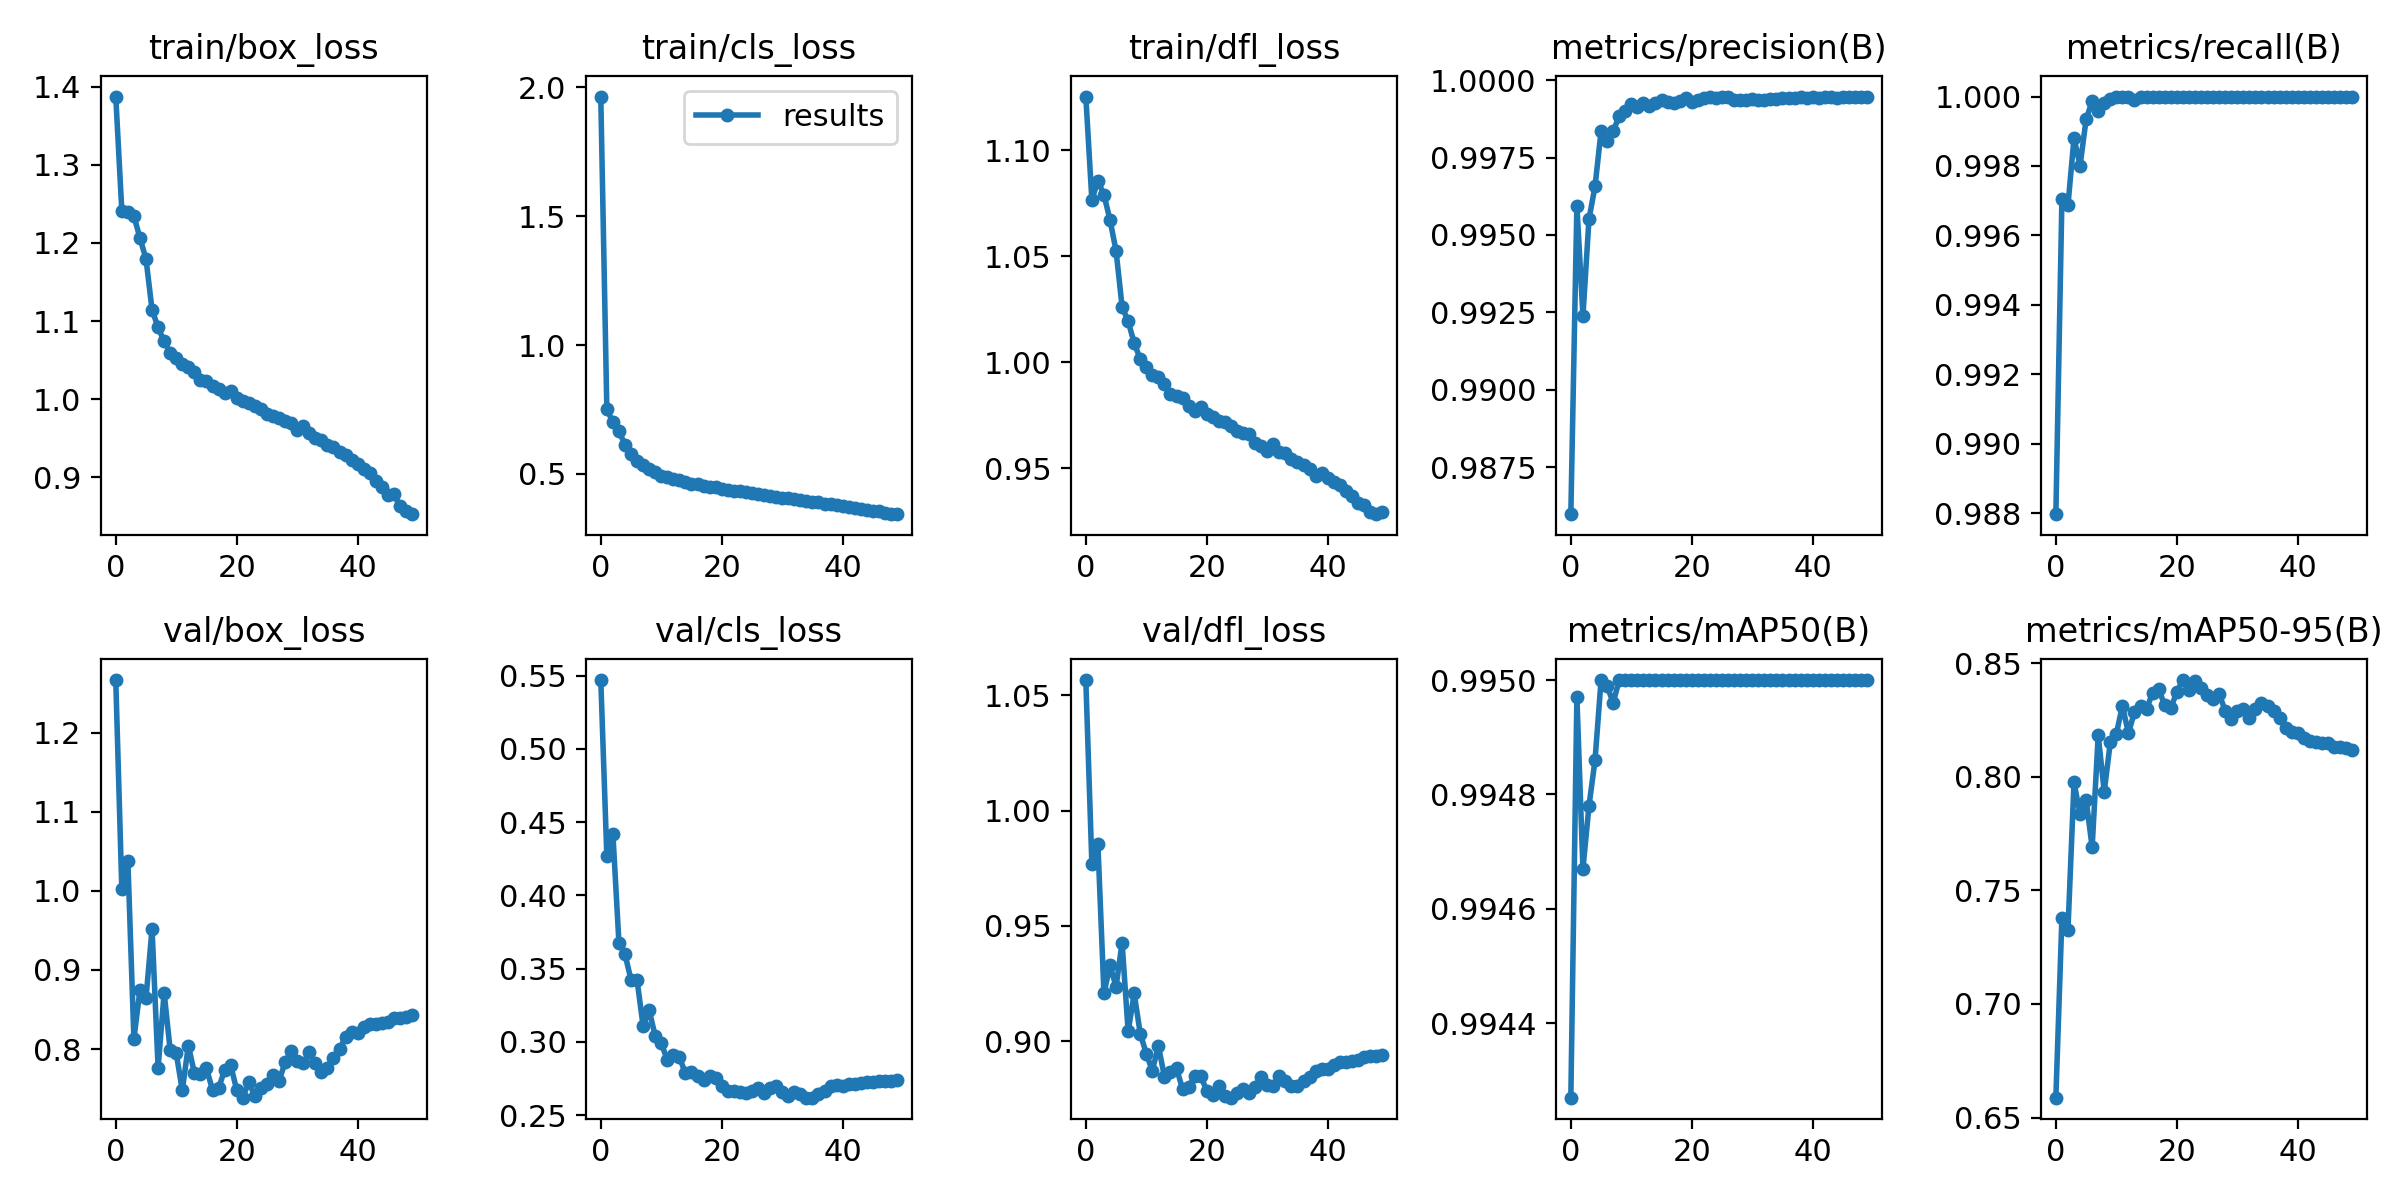

The data file committed next to this chart (first rows):
epoch, train/box_loss, train/cls_loss, train/dfl_loss, metrics/precision(B), metrics/recall(B), metrics/mAP50(B), metrics/mAP50-95(B), val/box_loss, val/cls_loss, val/dfl_loss, lr/pg0, lr/pg1, lr/pg2
0, 1.387, 1.964, 1.125, 0.986, 0.988, 0.9943, 0.6587, 1.267, 0.547, 1.056, 0.07002, 0.003331, 0.003331
1, 1.241, 0.7523, 1.077, 0.996, 0.997, 0.995, 0.7379, 1.003, 0.4269, 0.977, 0.03989, 0.006532, 0.006532
2, 1.24, 0.6995, 1.085, 0.9924, 0.9969, 0.9947, 0.7326, 1.038, 0.4421, 0.9854, 0.009627, 0.009602, 0.009602
3, 1.234, 0.6667, 1.079, 0.9955, 0.9988, 0.9948, 0.7975, 0.813, 0.3676, 0.9208, 0.009406, 0.009406, 0.009406
4, 1.206, 0.612, 1.067, 0.9966, 0.998, 0.9949, 0.7835, 0.8745, 0.3598, 0.9329, 0.009406, 0.009406, 0.009406
5, 1.179, 0.5783, 1.052, 0.9983, 0.9993, 0.995, 0.79, 0.8644, 0.3423, 0.9237, 0.009208, 0.009208, 0.009208
6, 1.114, 0.5497, 1.026, 0.998, 0.9999, 0.995, 0.769, 0.9523, 0.342, 0.9427, 0.00901, 0.00901, 0.00901
7, 1.092, 0.5337, 1.019, 0.9984, 0.9996, 0.995, 0.8182, 0.7763, 0.3107, 0.9043, 0.008812, 0.008812, 0.008812
8, 1.074, 0.5173, 1.009, 0.9988, 0.9998, 0.995, 0.7934, 0.8712, 0.3216, 0.9208, 0.008614, 0.008614, 0.008614
9, 1.059, 0.5057, 1.001, 0.999, 0.9999, 0.995, 0.8151, 0.7985, 0.3039, 0.9034, 0.008416, 0.008416, 0.008416
10, 1.053, 0.493, 0.9975, 0.9992, 1, 0.995, 0.8189, 0.7948, 0.299, 0.8947, 0.008218, 0.008218, 0.008218
11, 1.045, 0.4862, 0.9939, 0.9991, 1, 0.995, 0.8312, 0.7477, 0.2877, 0.8873, 0.00802, 0.00802, 0.00802
12, 1.041, 0.4812, 0.9928, 0.9992, 1, 0.995, 0.8193, 0.8042, 0.2913, 0.8981, 0.007822, 0.007822, 0.007822
13, 1.034, 0.477, 0.9895, 0.9992, 0.9999, 0.995, 0.8285, 0.77, 0.2894, 0.8847, 0.007624, 0.007624, 0.007624
14, 1.024, 0.4669, 0.9848, 0.9993, 1, 0.995, 0.831, 0.7681, 0.2785, 0.8869, 0.007426, 0.007426, 0.007426
15, 1.023, 0.4599, 0.9839, 0.9994, 1, 0.995, 0.8298, 0.7755, 0.2791, 0.8883, 0.007228, 0.007228, 0.007228
16, 1.017, 0.4587, 0.983, 0.9993, 1, 0.995, 0.837, 0.7483, 0.2765, 0.8794, 0.00703, 0.00703, 0.00703
17, 1.012, 0.4531, 0.9791, 0.9993, 1, 0.995, 0.8385, 0.7503, 0.2742, 0.8802, 0.006832, 0.006832, 0.006832
18, 1.007, 0.4487, 0.9768, 0.9993, 1, 0.995, 0.8316, 0.7736, 0.2763, 0.8849, 0.006634, 0.006634, 0.006634
19, 1.01, 0.4484, 0.9788, 0.9994, 1, 0.995, 0.8303, 0.7798, 0.2753, 0.8851, 0.006436, 0.006436, 0.006436
20, 1.002, 0.4427, 0.9756, 0.9993, 1, 0.995, 0.8373, 0.7483, 0.27, 0.8787, 0.006238, 0.006238, 0.006238
21, 0.9972, 0.4387, 0.974, 0.9994, 1, 0.995, 0.8426, 0.7386, 0.2667, 0.8769, 0.00604, 0.00604, 0.00604
22, 0.9953, 0.4343, 0.9722, 0.9994, 1, 0.995, 0.838, 0.7584, 0.2666, 0.8809, 0.005842, 0.005842, 0.005842
23, 0.9918, 0.4324, 0.9717, 0.9994, 1, 0.995, 0.842, 0.7403, 0.2654, 0.8765, 0.005644, 0.005644, 0.005644
24, 0.9875, 0.4281, 0.97, 0.9994, 1, 0.995, 0.8393, 0.7504, 0.2653, 0.8757, 0.005446, 0.005446, 0.005446
25, 0.9807, 0.4239, 0.9677, 0.9994, 1, 0.995, 0.8362, 0.7561, 0.2667, 0.8776, 0.005248, 0.005248, 0.005248
26, 0.9787, 0.4211, 0.9665, 0.9994, 1, 0.995, 0.8342, 0.7676, 0.2682, 0.8793, 0.00505, 0.00505, 0.00505
27, 0.9759, 0.4173, 0.966, 0.9994, 1, 0.995, 0.8364, 0.7597, 0.2654, 0.8775, 0.004852, 0.004852, 0.004852
28, 0.9714, 0.4142, 0.9619, 0.9994, 1, 0.995, 0.8291, 0.7833, 0.2684, 0.8801, 0.004654, 0.004654, 0.004654
29, 0.9696, 0.4107, 0.9604, 0.9994, 1, 0.995, 0.8256, 0.7971, 0.27, 0.8845, 0.004456, 0.004456, 0.004456
30, 0.9607, 0.406, 0.9579, 0.9994, 1, 0.995, 0.829, 0.7847, 0.2657, 0.8811, 0.004258, 0.004258, 0.004258
31, 0.9651, 0.4054, 0.9612, 0.9994, 1, 0.995, 0.83, 0.7819, 0.2629, 0.8809, 0.00406, 0.00406, 0.00406
32, 0.9563, 0.4022, 0.9576, 0.9994, 1, 0.995, 0.826, 0.7957, 0.2661, 0.8852, 0.003862, 0.003862, 0.003862
33, 0.9506, 0.3966, 0.9569, 0.9994, 1, 0.995, 0.83, 0.7819, 0.2646, 0.8828, 0.003664, 0.003664, 0.003664
34, 0.9472, 0.3944, 0.9542, 0.9994, 1, 0.995, 0.8326, 0.7711, 0.2619, 0.8806, 0.003466, 0.003466, 0.003466
35, 0.9409, 0.3911, 0.953, 0.9994, 1, 0.995, 0.8313, 0.7765, 0.2619, 0.8807, 0.003268, 0.003268, 0.003268
36, 0.9383, 0.3893, 0.9515, 0.9994, 1, 0.995, 0.8289, 0.7885, 0.2642, 0.8828, 0.00307, 0.00307, 0.00307
37, 0.9324, 0.3828, 0.9493, 0.9994, 1, 0.995, 0.8259, 0.7996, 0.2662, 0.8848, 0.002872, 0.002872, 0.002872
38, 0.9287, 0.3824, 0.9462, 0.9994, 1, 0.995, 0.8216, 0.8155, 0.2696, 0.8873, 0.002674, 0.002674, 0.002674
39, 0.9226, 0.3783, 0.9475, 0.9994, 1, 0.995, 0.8197, 0.8215, 0.2707, 0.888, 0.002476, 0.002476, 0.002476
40, 0.917, 0.3766, 0.9455, 0.9994, 1, 0.995, 0.8194, 0.8209, 0.2702, 0.8881, 0.002278, 0.002278, 0.002278
41, 0.9103, 0.3706, 0.9434, 0.9994, 1, 0.995, 0.8171, 0.8282, 0.2714, 0.8899, 0.00208, 0.00208, 0.00208
42, 0.9061, 0.3687, 0.942, 0.9994, 1, 0.995, 0.8156, 0.8321, 0.2715, 0.891, 0.001882, 0.001882, 0.001882
43, 0.8956, 0.3643, 0.9392, 0.9994, 1, 0.995, 0.8154, 0.8312, 0.2721, 0.8913, 0.001684, 0.001684, 0.001684
44, 0.8869, 0.3593, 0.9369, 0.9994, 1, 0.995, 0.815, 0.8333, 0.2727, 0.8917, 0.001486, 0.001486, 0.001486
45, 0.8776, 0.3547, 0.9335, 0.9994, 1, 0.995, 0.8148, 0.8346, 0.2727, 0.8921, 0.001288, 0.001288, 0.001288
46, 0.878, 0.355, 0.9324, 0.9994, 1, 0.995, 0.8131, 0.8389, 0.2733, 0.8932, 0.00109, 0.00109, 0.00109
47, 0.8636, 0.3492, 0.9292, 0.9995, 1, 0.995, 0.8131, 0.8398, 0.2735, 0.8935, 0.000892, 0.000892, 0.000892
48, 0.8572, 0.3457, 0.9282, 0.9995, 1, 0.995, 0.8126, 0.8406, 0.2735, 0.8938, 0.000694, 0.000694, 0.000694
49, 0.8527, 0.3433, 0.9292, 0.9995, 1, 0.995, 0.8117, 0.8425, 0.2738, 0.8943, 0.000496, 0.000496, 0.000496
